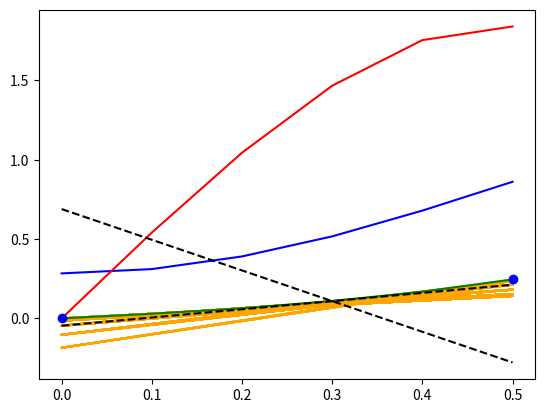

Write the Python code that produced this figure.
import matplotlib.pyplot as plt
from math import sin, cos
from sympy import *

x_max = 5 / 10 + 0.1
x: list
y: list
x1_list: list
y1_list: list
x2_list: list
y2_list: list
x_kas: list
y_kas: list
x_norm: list
y_norm: list
x_kas_2: list
y_kas_2: list
x_mo: float
y_mo: float
z_x: float
y_z: float
delx: int
def main():
    x1, y1 = symbols('x1 y1')
    function = 'sin(x)*cos(x**2+5)'
    x_max = 5/10 + 0.1
    x = []
    y = []
    x1_list = []
    y1_list = []
    x2_list = []
    y2_list = []
    x_kas = []
    y_kas = []
    x_norm = []
    y_norm = []
    x_kas_2 = []
    y_kas_2 = []
    x_mo = 0.3
    y_mo = 0.101
    for delx in range(0, 5+1):#значения для графика функции
        x_z =+ delx/10
        y_z = sin(x_z)*cos(x_z**2+5)
        x.append(x_z)
        y.append(y_z)
    for delx in range(0, 5+1):#значения для график первой производной
        x_z =+ delx/10
        y_z = -2*x_z*sin(x_z)*sin(x_z**2 + 5) + cos(x_z)*cos(x_z**2 + 5)
        x1_list.append(x_z)
        y1_list.append(y_z)
    for delx in range(0, 5+1):#значения для график второй производной
        x_z =+ delx/10
        y_z = -4*x_z**2*sin(x_z)*cos(x_z**2 + 5) - 4*x_z*sin(x_z**2 + 5)*cos(x_z) - 2*sin(x_z)*sin(x_z**2 + 5) - sin(x_z)*cos(x_z**2 + 5)
        x2_list.append(x_z)
        y2_list.append(y_z)
    for delx in range(0, 5+1):#значения для касательной в т. (0.3, 0.101)
        x_z =+ delx/10
        y_z = (sin(x_mo)*cos(x_mo**2+5)) + ((-2*x_mo*sin(x_mo)*sin(x_mo**2 + 5) + cos(x_mo)*cos(x_mo**2 + 5))*(x_z-x_mo))
        x_kas.append(x_z)
        y_kas.append(y_z)
    for delx in range(0, 5+1):#значения для нормали в т. (0.3, 0.101)
        x_z =+ delx/10
        y_z = (sin(x_mo)*cos(x_mo**2+5)) - ((1/(-2*x_mo*sin(x_mo)*sin(x_mo**2 + 5) + cos(x_mo)*cos(x_mo**2 + 5)))*(x_z-x_mo))
        x_norm.append(x_z)
        y_norm.append(y_z)
    for x_zn in range(0, 6):
        x_zh_z = x_zn/10
        for delx in range(0, 5 + 1):  # значения для касательной в т. (0.3, 0.101)
            x_z = + delx / 10
            y_z = (sin(x_zh_z) * cos(x_zh_z ** 2 + 5)) + ((-2 * x_zh_z * sin(x_zh_z) * sin(x_zh_z ** 2 + 5) + cos(x_zh_z) * cos(x_zh_z ** 2 + 5)) * (x_z - x_zh_z))
            x_kas_2.append(x_z)
            y_kas_2.append(y_z)
            plt.plot(x_kas_2, y_kas_2, color='orange')  # график касательной
    plt.plot(x, y, color = 'green')#график функции
    plt.plot(x1_list, y1_list, color = 'blue')#первая производная
    plt.plot(x2_list, y2_list, color = 'red')#график второй производной
    plt.plot([min(x)], [min(y)], 'o', color = 'b')#точка с минимальным значением фукнции
    plt.plot([max(x)], [max(y)], 'o', color='b')#точка с максимальным значением функции
    plt.plot(x_kas, y_kas, linestyle = '--', color = 'k')#график касательной
    plt.plot(x_norm, y_norm, linestyle = '--', color = 'k')#график нормали
    plt.show()



if __name__ == '__main__':
    main()
